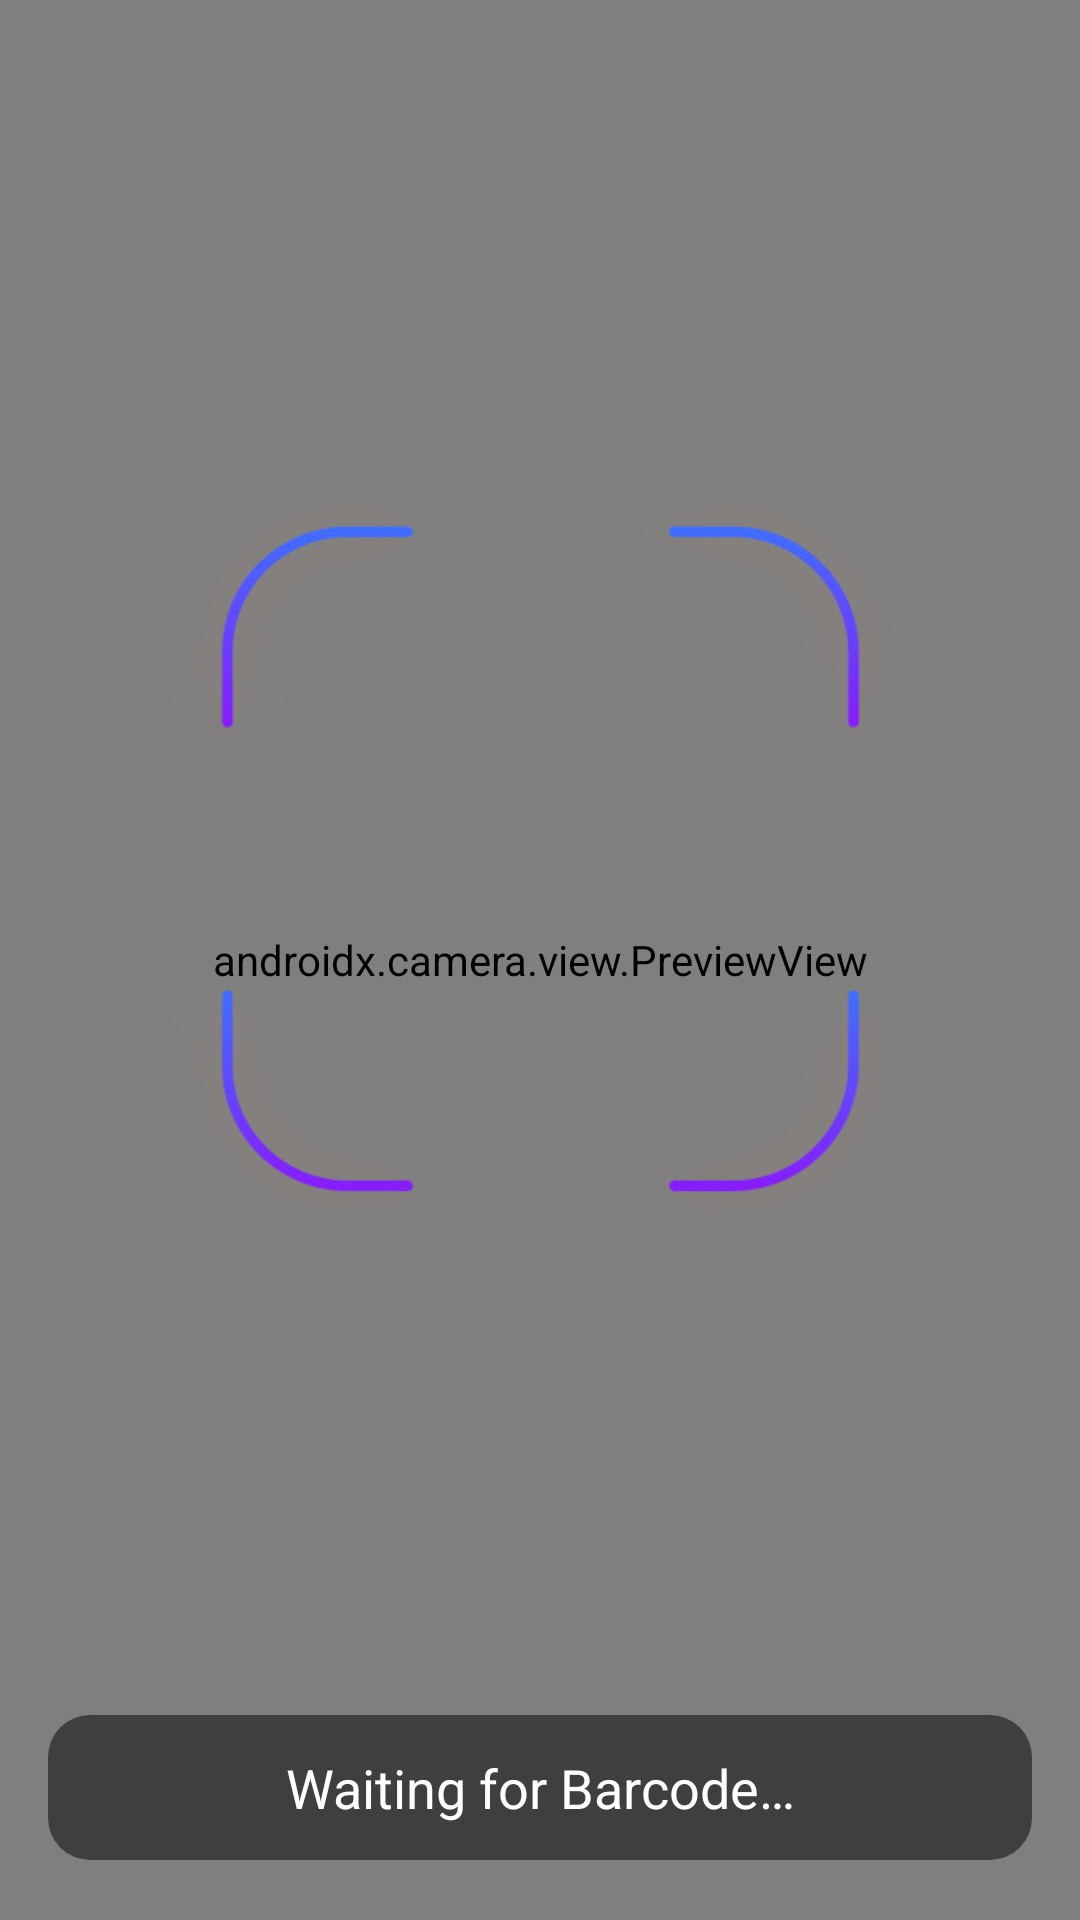

This screen was rendered from an Android layout file. Write that file and the resources it references.
<!-- AndroidManifest.xml: application theme AppTheme -->
<!-- res/layout/fragment_scan_barcode.xml -->
<?xml version="1.0" encoding="utf-8"?>
<androidx.constraintlayout.widget.ConstraintLayout xmlns:android="http://schemas.android.com/apk/res/android"
    xmlns:app="http://schemas.android.com/apk/res-auto"
    android:layout_width="match_parent"
    android:layout_height="match_parent">

    <androidx.camera.view.PreviewView
        android:id="@+id/qrPreview"
        android:layout_width="0dp"
        android:layout_height="0dp"
        app:layout_constraintBottom_toBottomOf="parent"
        app:layout_constraintEnd_toEndOf="parent"
        app:layout_constraintStart_toStartOf="parent"
        app:layout_constraintTop_toTopOf="parent" />

    <ImageView
        android:layout_width="0dp"
        android:layout_height="0dp"
        android:layout_marginLeft="50dp"
        android:layout_marginRight="50dp"
        android:src="@drawable/camera_frame"
        app:layout_constraintBottom_toTopOf="@+id/qrCard"
        app:layout_constraintEnd_toEndOf="parent"
        app:layout_constraintStart_toStartOf="parent"
        app:layout_constraintTop_toTopOf="parent" />

    <LinearLayout
        android:id="@+id/qrCard"
        android:layout_width="0dp"
        android:layout_height="wrap_content"
        android:layout_marginLeft="16dp"
        android:layout_marginRight="16dp"
        android:layout_marginBottom="20dp"
        android:background="@drawable/shape_bg_dark"
        android:backgroundTint="#80000000"
        android:gravity="center"
        android:orientation="vertical"
        app:layout_constraintBottom_toBottomOf="parent"
        app:layout_constraintEnd_toEndOf="parent"
        app:layout_constraintStart_toStartOf="parent">

        <com.google.android.material.textview.MaterialTextView
            android:id="@+id/qrDescription"
            style="@style/TextAppearance.AppCompat.Medium"
            android:layout_width="match_parent"
            android:layout_height="match_parent"
            android:layout_margin="12dp"
            android:gravity="center"
            android:text="@string/scan_fragment_waiting"
            android:textColor="?attr/colorOnPrimary" />

    </LinearLayout>

</androidx.constraintlayout.widget.ConstraintLayout>
<!-- resources referenced by this layout -->
<resources>
  <!-- drawable shape_bg_dark (drawable) -->
  <?xml version="1.0" encoding="utf-8"?>
  <shape xmlns:android="http://schemas.android.com/apk/res/android">
  
      <solid
          android:color="?attr/colorOnPrimaryContainer"
          />
  
      <corners
          android:radius="14dp"/>
  
  </shape>
  <string name="scan_fragment_waiting">Waiting for Barcode…</string>
  <color name="md_theme_light_primary">#006C4F</color>
  <color name="md_theme_light_onPrimary">#FFFFFF</color>
  <color name="md_theme_light_primaryContainer">#86F8CA</color>
  <color name="md_theme_light_onPrimaryContainer">#002116</color>
  <color name="md_theme_light_secondary">#4C6358</color>
  <color name="md_theme_light_onSecondary">#FFFFFF</color>
  <color name="md_theme_light_secondaryContainer">#CFE9DA</color>
  <color name="md_theme_light_onSecondaryContainer">#092017</color>
  <color name="md_theme_light_tertiary">#3E6374</color>
  <color name="md_theme_light_onTertiary">#FFFFFF</color>
  <color name="md_theme_light_tertiaryContainer">#C2E8FC</color>
  <color name="md_theme_light_onTertiaryContainer">#001F2A</color>
  <color name="md_theme_light_error">#BA1A1A</color>
  <color name="md_theme_light_errorContainer">#FFDAD6</color>
  <color name="md_theme_light_onError">#FFFFFF</color>
  <color name="md_theme_light_onErrorContainer">#410002</color>
  <color name="md_theme_light_background">#FBFDF9</color>
  <color name="md_theme_light_onBackground">#191C1A</color>
  <color name="md_theme_light_surface">#FBFDF9</color>
  <color name="md_theme_light_onSurface">#191C1A</color>
  <color name="md_theme_light_surfaceVariant">#DBE5DE</color>
  <color name="md_theme_light_onSurfaceVariant">#404944</color>
  <color name="md_theme_light_outline">#707973</color>
  <color name="md_theme_light_inverseOnSurface">#EFF1EE</color>
  <color name="md_theme_light_inverseSurface">#2E312F</color>
  <color name="md_theme_light_inversePrimary">#68DBAF</color>
</resources>
